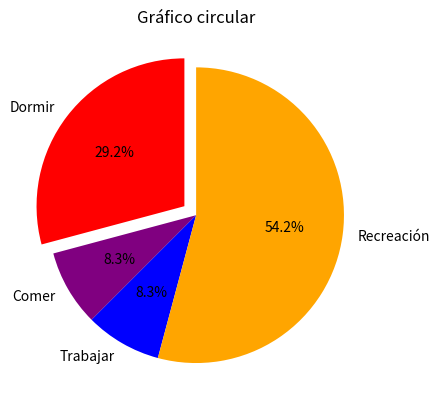

Write Python code to recreate this figure.
import matplotlib.pyplot as plt

#Definir los datos
dormir = [7, 8, 6, 11, 7]
comer = [2, 3, 4, 3, 2]
trabajar = [7, 8, 7, 2, 2]
recreación = [8, 5, 7, 8, 13] 
divisiones = [7, 2, 2, 13]
actividades = ['Dormir', 'Comer', 'Trabajar', 'Recreación']
colores = ['red', 'purple', 'blue', 'orange'] 

#Configurar las características del gráfico
plt.pie(divisiones, labels=actividades, colors=colores, startangle=90, 
        shadow=False, explode=(0.1,0,0,0), autopct='%1.1f%%')

#Definir titulo
plt.title('Gráfico circular')

#Mostrar figura
plt.show()